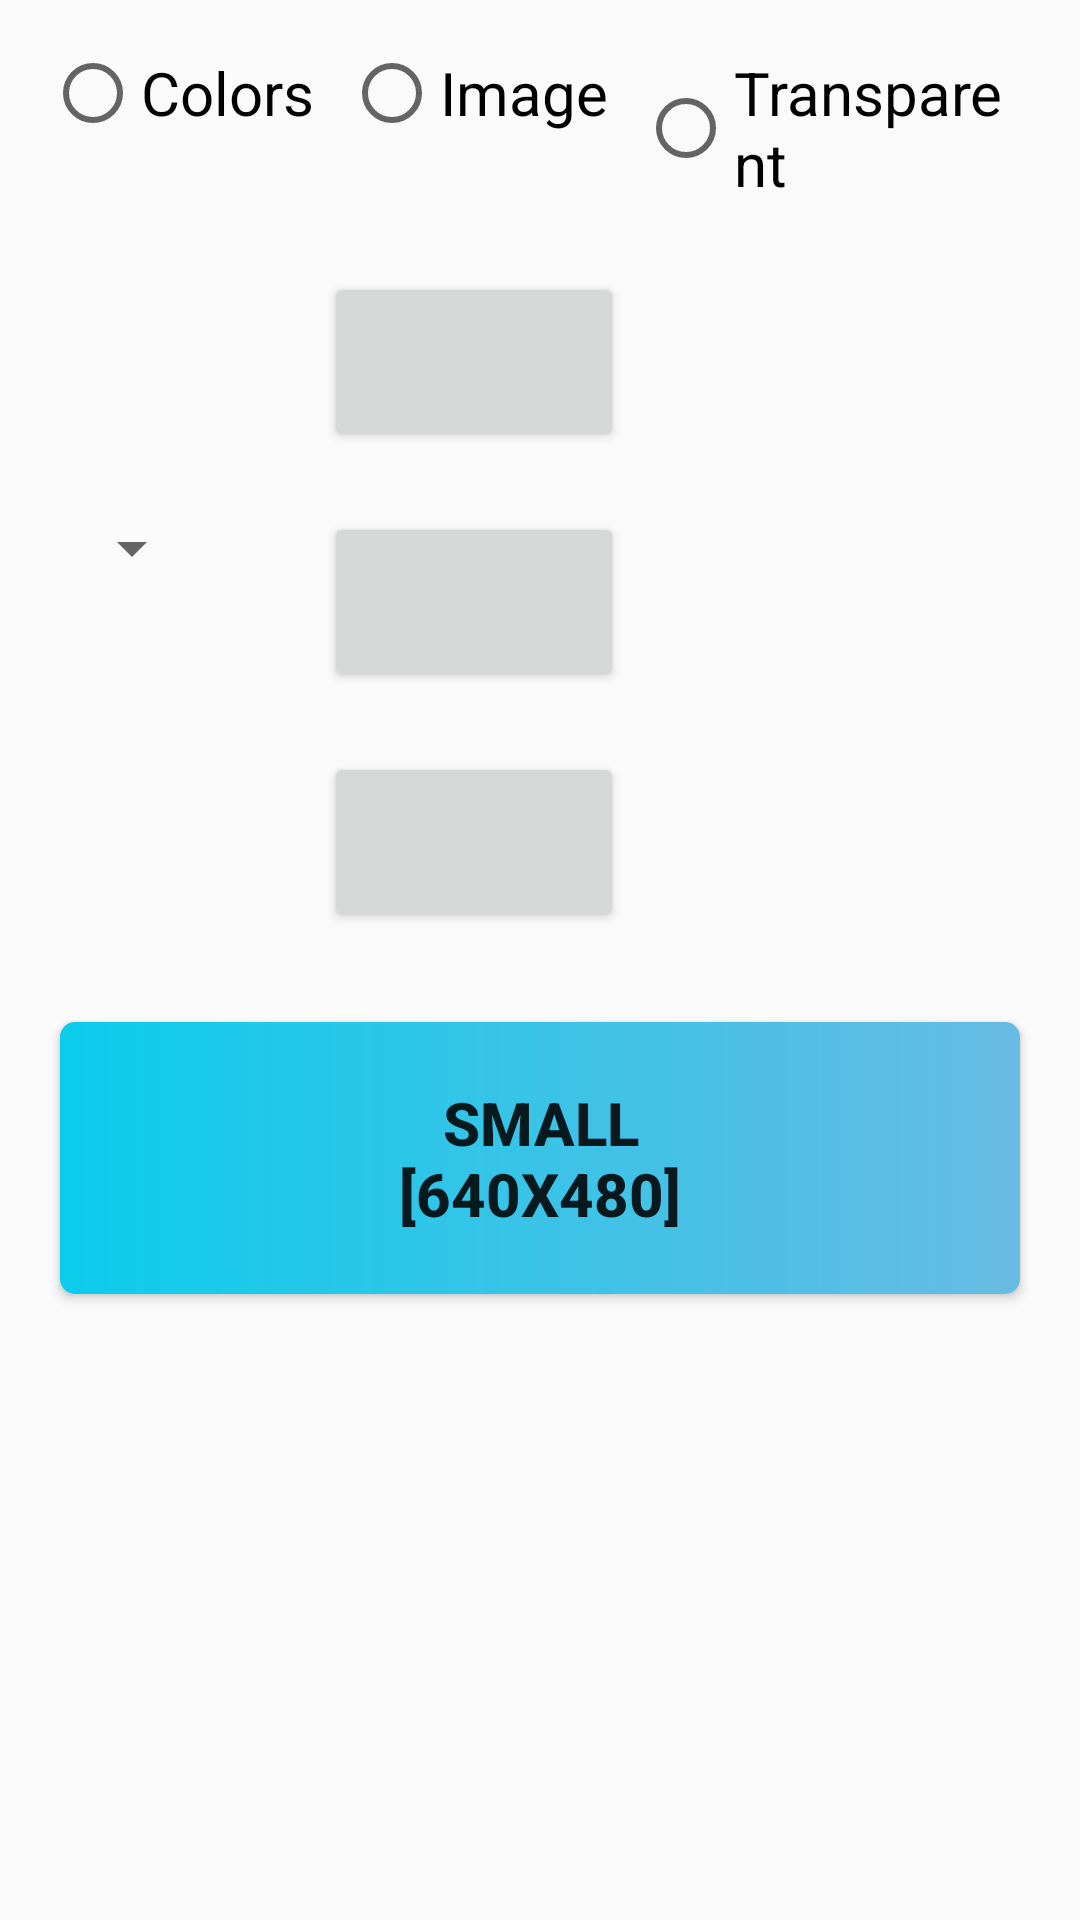

Produce the Android XML layout that renders to this screen, including the resource entries it uses.
<!-- AndroidManifest.xml: application theme Theme.TextRender -->
<!-- res/layout/fragment_background.xml -->
<?xml version="1.0" encoding="utf-8"?>
<RelativeLayout xmlns:android="http://schemas.android.com/apk/res/android"
    android:layout_width="match_parent"
    android:layout_height="match_parent"
    android:orientation="vertical" >

    <RadioGroup
        android:id="@+id/group"
        android:layout_margin="10dp"
        android:orientation="horizontal"
        android:layout_width="match_parent"
        android:layout_height="wrap_content" >
        <RadioButton
            android:id="@+id/radioColors"
            android:layout_margin="5dp"
            android:layout_width="wrap_content"
            android:layout_height="wrap_content"
            android:textSize="20sp"
            android:text="@string/colors"
            android:onClick="onRadioButtonClicked"/>
        <RadioButton
            android:id="@+id/radioImage"
            android:layout_margin="5dp"
            android:layout_width="wrap_content"
            android:layout_height="wrap_content"
            android:textSize="20sp"
            android:text="@string/image"
            android:onClick="onRadioButtonClicked"/>
        <RadioButton
            android:id="@+id/radioTransparent"
            android:layout_margin="5dp"
            android:layout_width="wrap_content"
            android:layout_height="wrap_content"
            android:textSize="20sp"
            android:text="@string/transparent"
            android:onClick="onRadioButtonClicked"/>
    </RadioGroup>

    <Button
        style="@style/MainButtons"
        android:id="@+id/selectImage"
        android:layout_marginHorizontal="40dp"
        android:layout_marginVertical="20dp"
        android:layout_below="@id/group"
        android:layout_width="wrap_content"
        android:layout_height="wrap_content"
        android:padding="5dp"
        android:text="@string/choose"
        android:onClick="onImageClicked"
        android:visibility="invisible"/>
    <Button
        style="@style/MainButtons"
        android:id="@+id/selectScale"
        android:layout_toEndOf="@id/selectImage"
        android:layout_marginHorizontal="40dp"
        android:layout_marginVertical="20dp"
        android:layout_below="@id/group"
        android:layout_width="wrap_content"
        android:layout_height="wrap_content"
        android:padding="5dp"
        android:text="@string/stretch"
        android:onClick="onScaleClicked"
        android:visibility="invisible"/>

    <Spinner
        android:id="@+id/spinnerColors"
        android:layout_marginHorizontal="20dp"
        android:layout_alignTop="@+id/colorMiddle"
        android:layout_width="wrap_content"
        android:layout_height="wrap_content" />
    <Button
        android:id="@+id/colorTop"
        android:layout_width="100dp"
        android:layout_height="60dp"
        android:layout_below="@id/group"
        android:layout_toEndOf="@id/spinnerColors"
        android:layout_marginVertical="10dp"
        android:layout_marginHorizontal="20dp"
        android:onClick="onColorClicked" />
    <Button
        android:id="@+id/colorMiddle"
        android:layout_width="100dp"
        android:layout_height="60dp"
        android:layout_below="@id/colorTop"
        android:layout_toEndOf="@id/spinnerColors"
        android:layout_marginVertical="10dp"
        android:layout_marginHorizontal="20dp"
        android:onClick="onColorClicked" />
    <Button
        android:id="@+id/colorBottom"
        android:layout_width="100dp"
        android:layout_height="60dp"
        android:layout_below="@id/colorMiddle"
        android:layout_toEndOf="@id/spinnerColors"
        android:layout_marginVertical="10dp"
        android:layout_marginHorizontal="20dp"
        android:onClick="onColorClicked" />

    <Button
        style="@style/MainButtons"
        android:id="@+id/sizeBottom"
        android:layout_width="match_parent"
        android:layout_height="wrap_content"
        android:layout_below="@id/colorBottom"
        android:layout_margin="20dp"
        android:padding="20dp"
        android:text="@string/render_size_small"
        android:textSize="20sp"
        android:onClick="onSizeClicked"/>
</RelativeLayout>
<!-- resources referenced by this layout -->
<resources>
  <string name="choose">Choose Image</string>
  <string name="colors">Colors</string>
  <string name="image">Image</string>
  <string name="render_size_small">Small\n[640x480]</string>
  <string name="stretch">Stretch</string>
  <string name="transparent">Transparent</string>
  <style name="MainButtons">
          <item name="android:textSize">16sp</item>
          <item name="android:textStyle">bold</item>
          <item name="android:background">@drawable/shape_button_rounded</item>
          <item name="android:foreground">?attr/selectableItemBackground</item>
      </style>
  <style name="Theme.TextRender" parent="Theme.AppCompat.DayNight.DarkActionBar">
          
          <item name="colorPrimary">@color/purple_500</item>
          <item name="colorPrimaryVariant">@color/purple_700</item>
          <item name="colorOnPrimary">@color/white</item>
          
          <item name="colorSecondary">@color/teal_200</item>
          <item name="colorSecondaryVariant">@color/teal_700</item>
          <item name="colorOnSecondary">@color/black</item>
          
          <item name="android:statusBarColor" tools:targetApi="l">?attr/colorPrimaryVariant</item>
          
      </style>
  <!-- drawable shape_button_rounded (drawable) -->
  <?xml version="1.0" encoding="utf-8"?>
  <shape xmlns:android="http://schemas.android.com/apk/res/android"
      android:shape="rectangle">
  
      <gradient
          android:angle="360"
          android:endColor="#68BBE3"
          android:startColor="#0BCCEB"
          android:type="linear" />
  
      <corners android:radius="5dp" />
  </shape>
  <color name="purple_500">#FF6200EE</color>
  <color name="purple_700">#FF3700B3</color>
  <color name="white">#FFFFFFFF</color>
  <color name="teal_200">#FF03DAC5</color>
  <color name="teal_700">#FF018786</color>
  <color name="black">#FF000000</color>
</resources>
